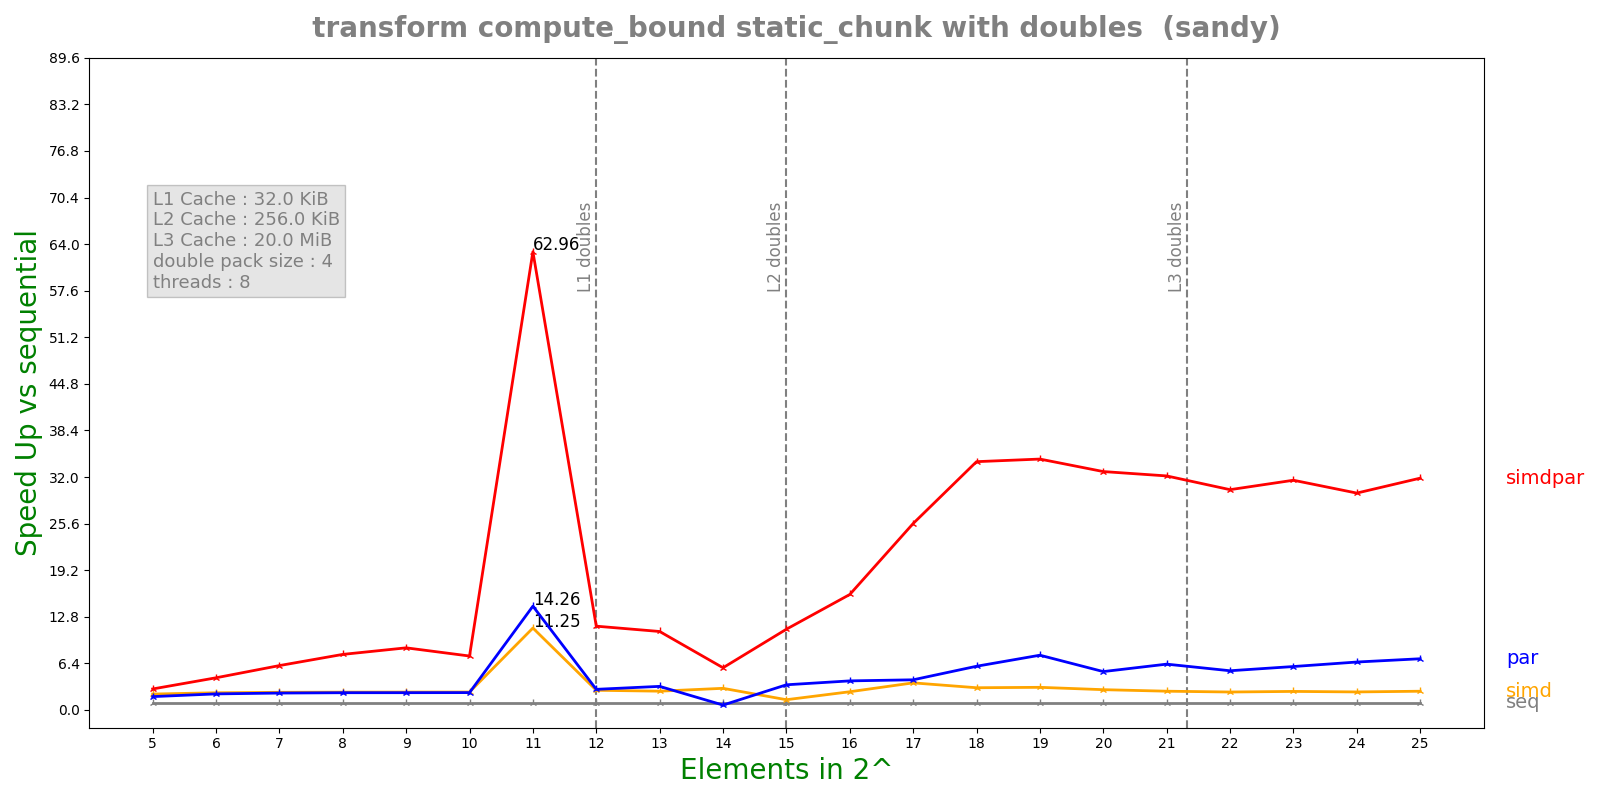

The file beside this chart, header and first rows:
n, lane, threads, seq, simd, par, simdpar
5, 4, 8, 0.0001659, 7.60168e-05, 9.05523e-05, 5.75448e-05
6, 4, 8, 0.0003329, 0.0001411, 0.000151, 7.53483e-05
7, 4, 8, 0.0006599, 0.0002721, 0.0002845, 0.0001083
8, 4, 8, 0.001308, 0.0005347, 0.0005526, 0.0001714
9, 4, 8, 0.002568, 0.001046, 0.001082, 0.0003009
10, 4, 8, 0.005124, 0.002083, 0.00215, 0.0006917
11, 4, 8, 0.09768, 0.00868, 0.006851, 0.001552
12, 4, 8, 0.02833, 0.01048, 0.009998, 0.002461
13, 4, 8, 0.04789, 0.01857, 0.01478, 0.004443
14, 4, 8, 0.08438, 0.0284, 0.1255, 0.01456
15, 4, 8, 0.2413, 0.1716, 0.0698, 0.02175
16, 4, 8, 0.5514, 0.2205, 0.1381, 0.03476
17, 4, 8, 1.631, 0.4382, 0.3937, 0.06367
18, 4, 8, 2.804, 0.9191, 0.4671, 0.0822
19, 4, 8, 5.074, 1.633, 0.6745, 0.1472
20, 4, 8, 9.344, 3.354, 1.773, 0.2853
21, 4, 8, 18.05, 7.008, 2.869, 0.5615
22, 4, 8, 34.09, 13.83, 6.33, 1.126
23, 4, 8, 69.81, 27.41, 11.7, 2.212
24, 4, 8, 135.4, 54.71, 20.57, 4.545
25, 4, 8, 284.6, 110.6, 40.46, 8.936
